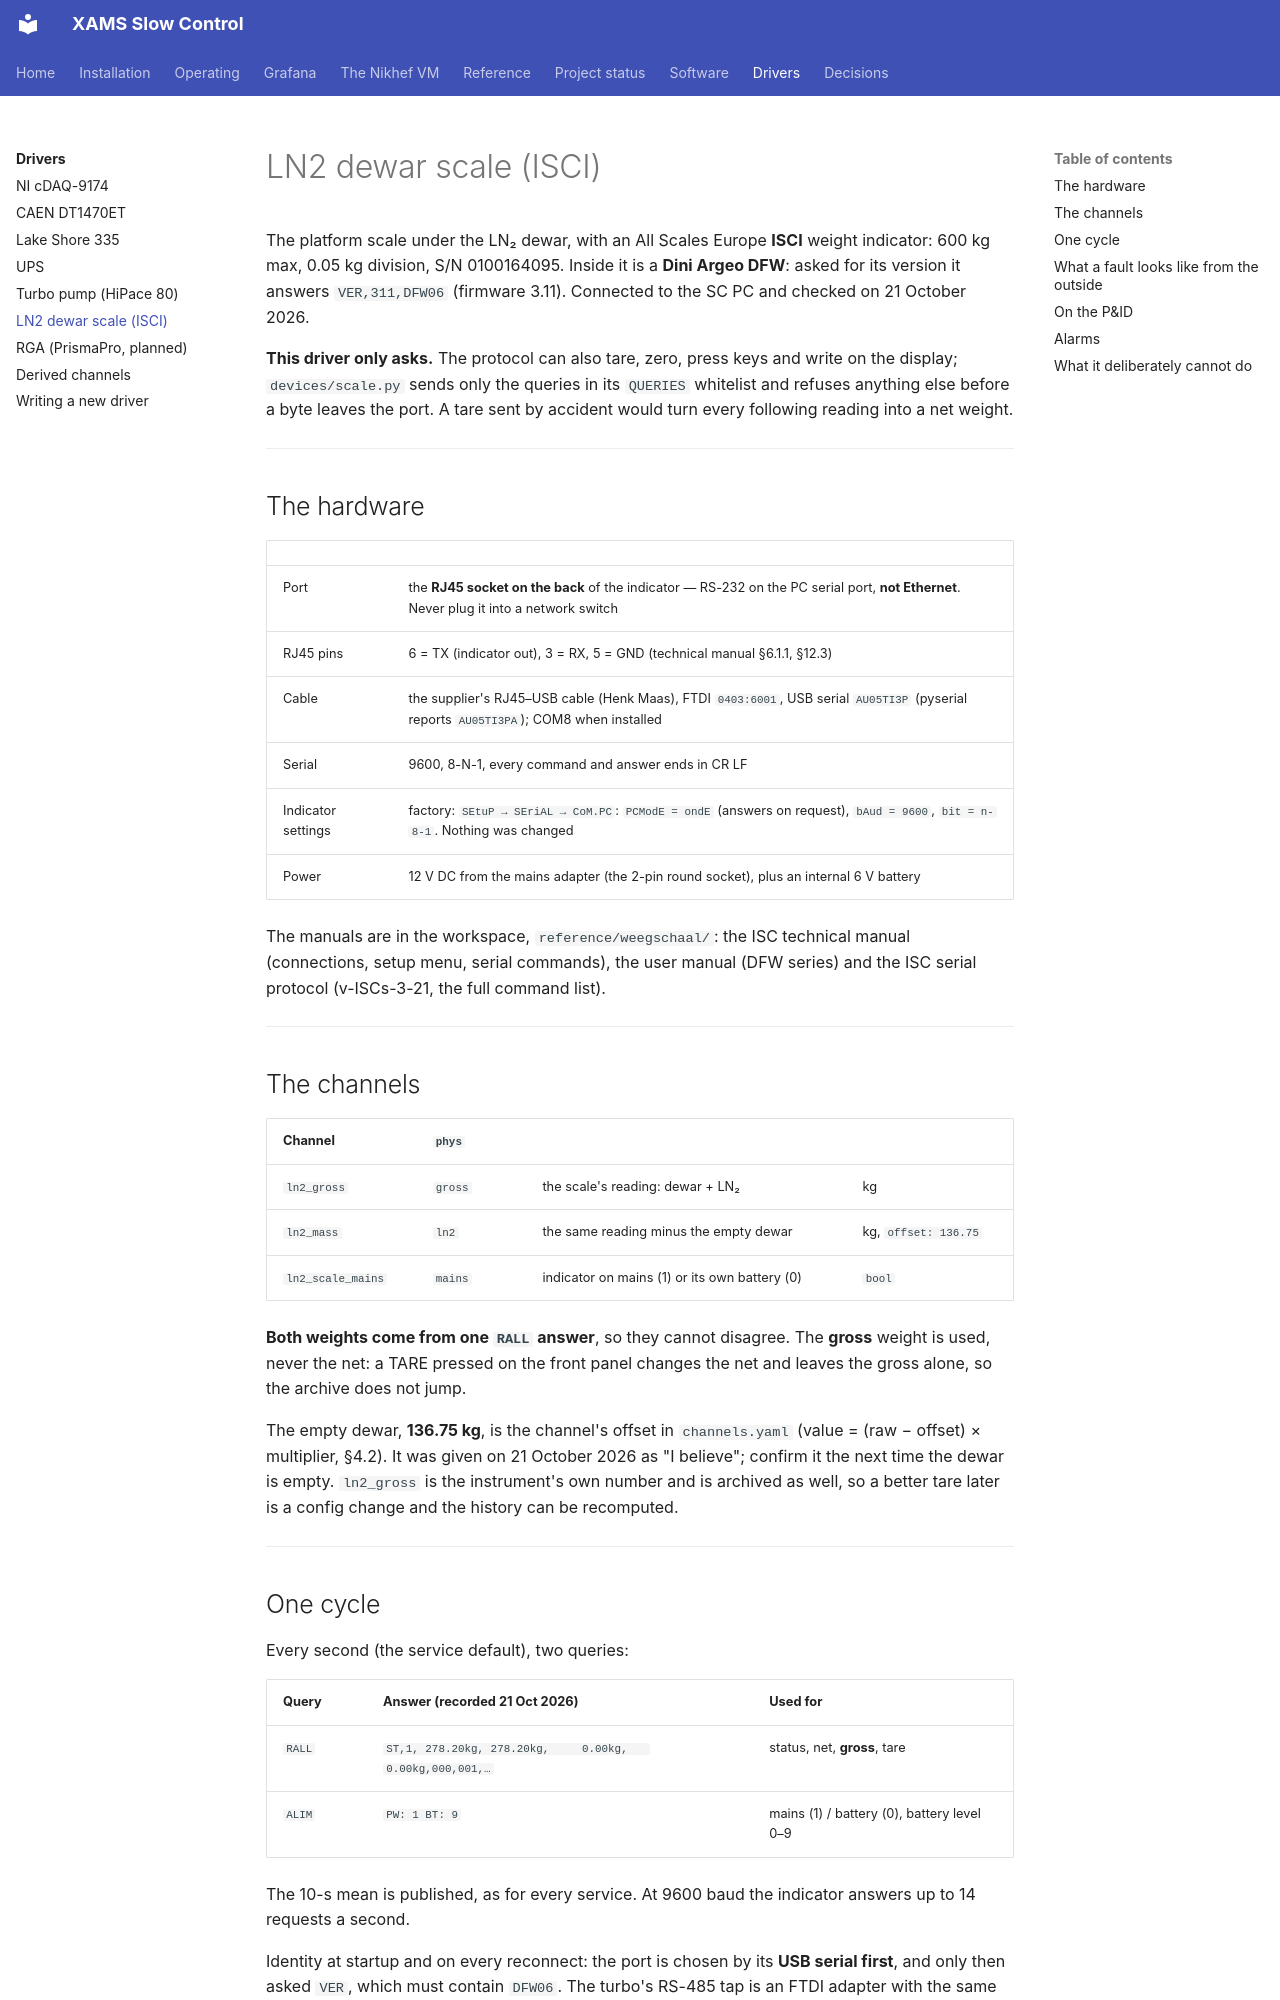

repository: XAMS-nikhef/XAMS-SC · page: drivers/scale/index.html · generator: mkdocs

# LN2 dewar scale (ISCI)

The platform scale under the LN₂ dewar, with an All Scales Europe **ISCI**
weight indicator: 600 kg max, 0.05 kg division, S/N 0100164095. Inside it is a
**Dini Argeo DFW**: asked for its version it answers `VER,311,DFW06`
(firmware 3.11). Connected to the SC PC and checked on 21 October 2026.

**This driver only asks.** The protocol can also tare, zero, press keys and
write on the display; `devices/scale.py` sends only the queries in its
`QUERIES` whitelist and refuses anything else before a byte leaves the port.
A tare sent by accident would turn every following reading into a net weight.

---

## The hardware

| | |
|---|---|
| Port | the **RJ45 socket on the back** of the indicator — RS-232 on the PC serial port, **not Ethernet**. Never plug it into a network switch |
| RJ45 pins | 6 = TX (indicator out), 3 = RX, 5 = GND (technical manual §6.1.1, §12.3) |
| Cable | the supplier's RJ45–USB cable (Henk Maas), FTDI `0403:6001`, USB serial `AU05TI3P` (pyserial reports `AU05TI3PA`); COM8 when installed |
| Serial | 9600, 8-N-1, every command and answer ends in CR LF |
| Indicator settings | factory: `SEtuP → SEriAL → CoM.PC`: `PCModE = ondE` (answers on request), `bAud = 9600`, `bit = n-8-1`. Nothing was changed |
| Power | 12 V DC from the mains adapter (the 2-pin round socket), plus an internal 6 V battery |

The manuals are in the workspace, `reference/weegschaal/`: the ISC technical
manual (connections, setup menu, serial commands), the user manual (DFW
series) and the ISC serial protocol (v-ISCs-3-21, the full command list).

---

## The channels

| Channel | `phys` | | |
|---|---|---|---|
| `ln2_gross` | `gross` | the scale's reading: dewar + LN₂ | kg |
| `ln2_mass` | `ln2` | the same reading minus the empty dewar | kg, `offset: 136.75` |
| `ln2_scale_mains` | `mains` | indicator on mains (1) or its own battery (0) | `bool` |

**Both weights come from one `RALL` answer**, so they cannot disagree. The
**gross** weight is used, never the net: a TARE pressed on the front panel
changes the net and leaves the gross alone, so the archive does not jump.

The empty dewar, **136.75 kg**, is the channel's offset in `channels.yaml`
(value = (raw − offset) × multiplier, §4.2). It was given on 21 October 2026
as "I believe"; confirm it the next time the dewar is empty. `ln2_gross` is
the instrument's own number and is archived as well, so a better tare later
is a config change and the history can be recomputed.

---
